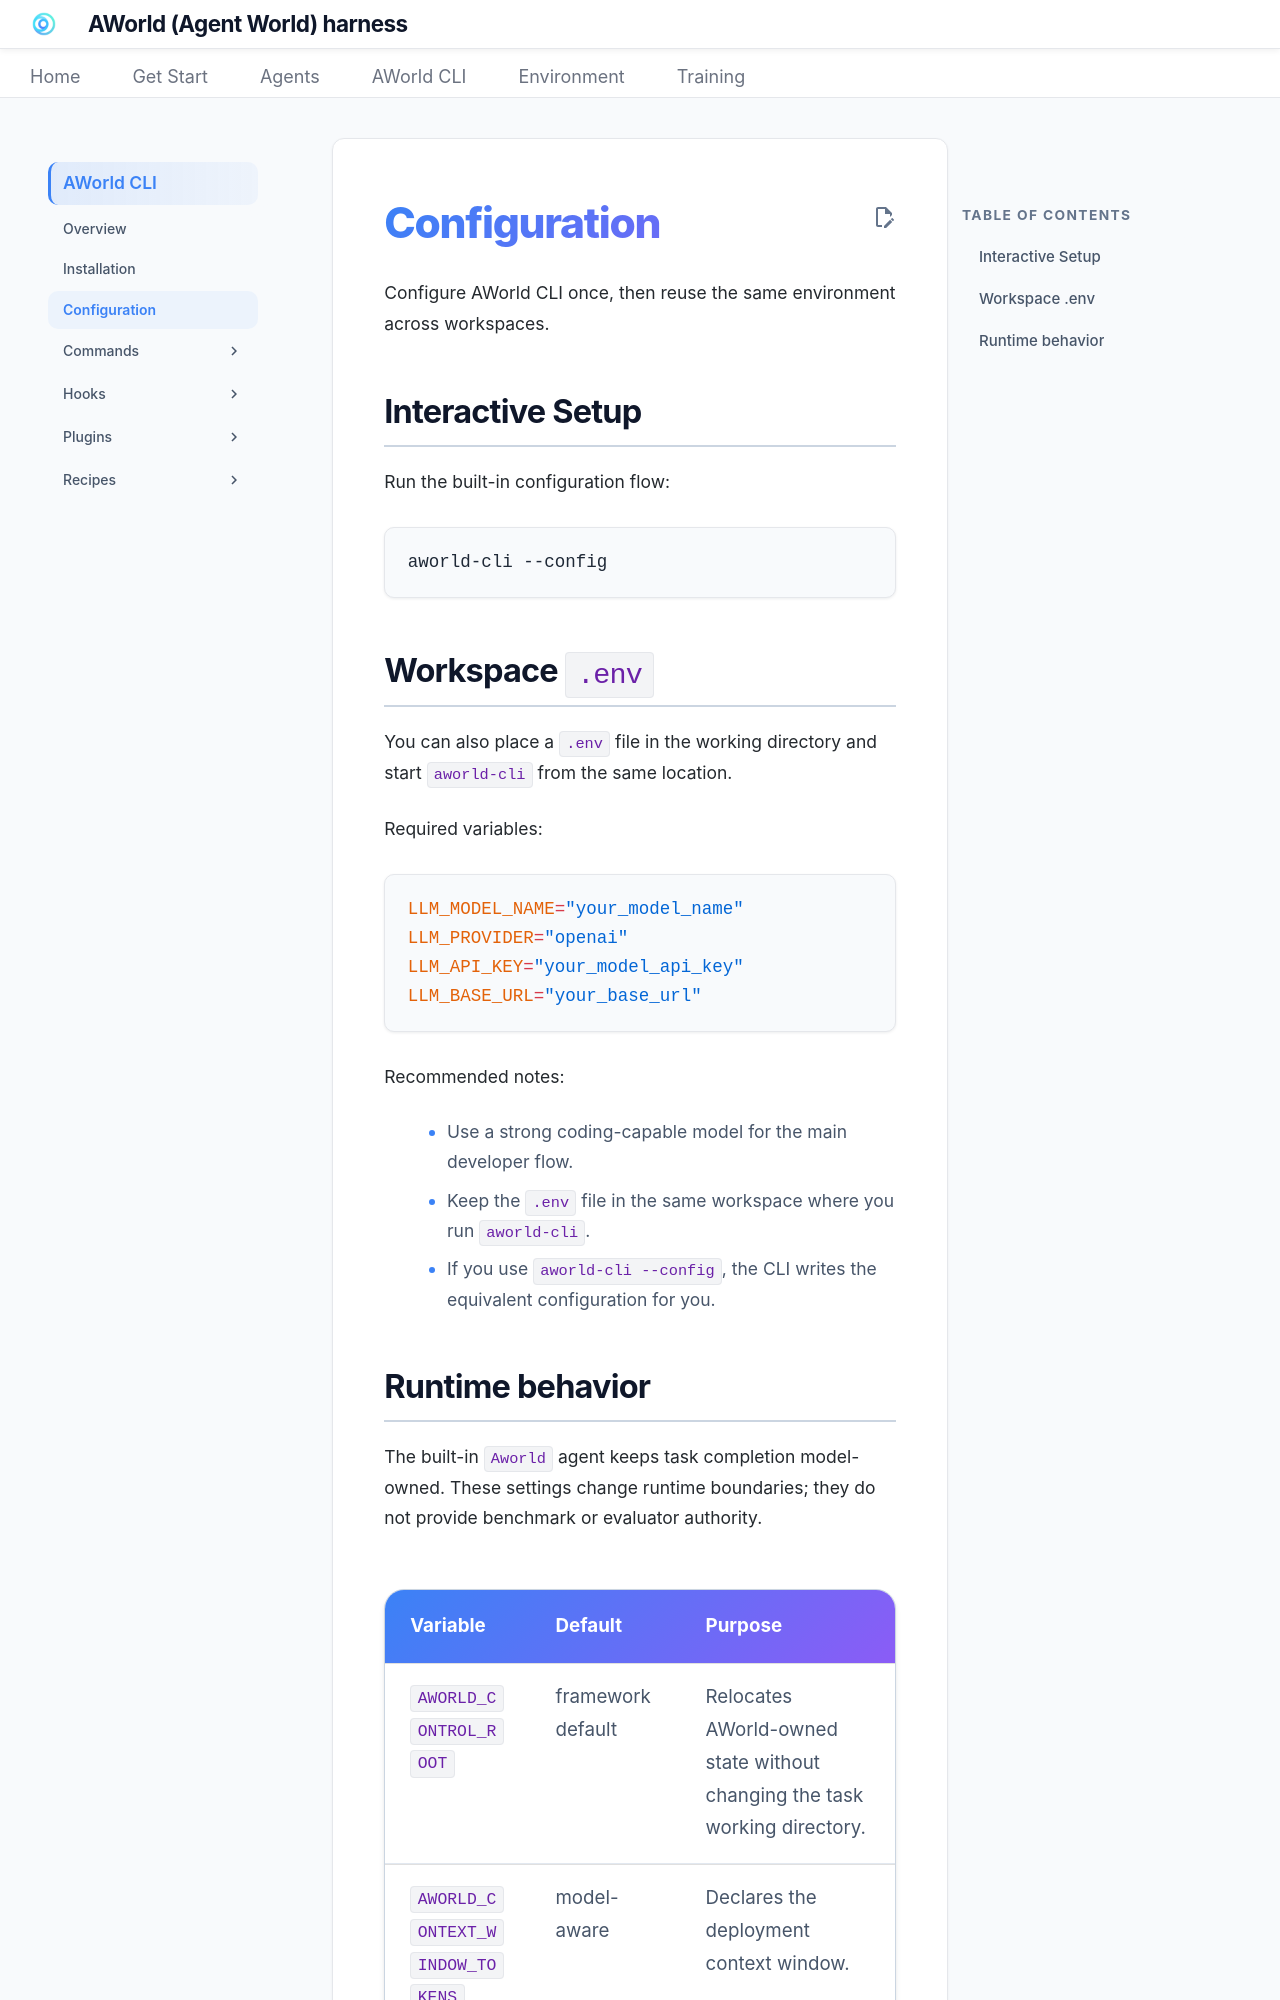

repository: inclusionAI/AWorld · page: AWorld CLI/Configuration/index.html · generator: sphinx

# Configuration

Configure AWorld CLI once, then reuse the same environment across workspaces.

## Interactive Setup

Run the built-in configuration flow:

```bash
aworld-cli --config
```

## Workspace `.env`

You can also place a `.env` file in the working directory and start `aworld-cli` from the same location.

Required variables:

```bash
LLM_MODEL_NAME="your_model_name"
LLM_PROVIDER="openai"
LLM_API_KEY="your_model_api_key"
LLM_BASE_URL="your_base_url"
```

Recommended notes:

- Use a strong coding-capable model for the main developer flow.
- Keep the `.env` file in the same workspace where you run `aworld-cli`.
- If you use `aworld-cli --config`, the CLI writes the equivalent configuration for you.
